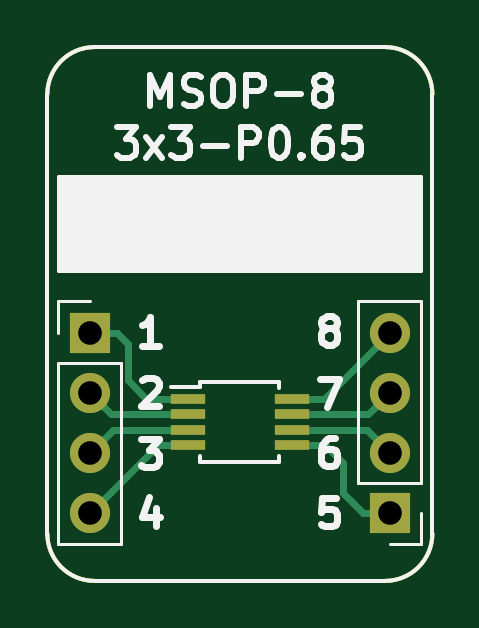
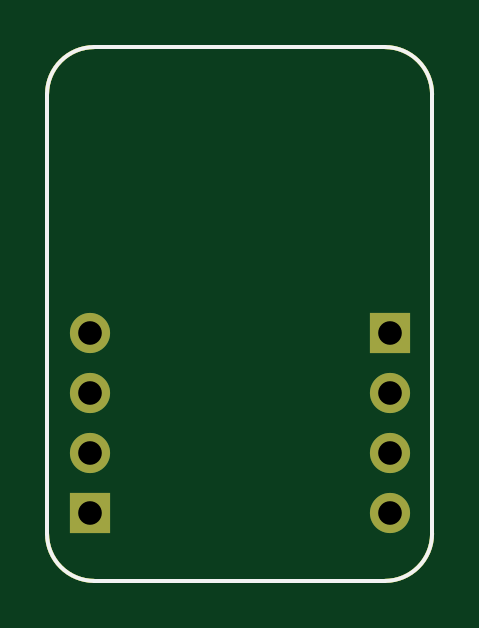
Circuit board: 11 layer files. Board 16.3 x 22.6 mm.
- bottom_copper: BRK-MSOP-8-3x3-P0.65-B_Cu.gbr (1476 bytes)
- bottom_mask: BRK-MSOP-8-3x3-P0.65-B_Mask.gbr (1377 bytes)
- paste: BRK-MSOP-8-3x3-P0.65-B_Paste.gbr (1104 bytes)
- bottom_silk: BRK-MSOP-8-3x3-P0.65-B_SilkS.gbr (1105 bytes)
- outline: BRK-MSOP-8-3x3-P0.65-Edge_Cuts.gbr (1071 bytes)
- top_copper: BRK-MSOP-8-3x3-P0.65-F_Cu.gbr (2974 bytes)
- top_mask: BRK-MSOP-8-3x3-P0.65-F_Mask.gbr (1602 bytes)
- paste: BRK-MSOP-8-3x3-P0.65-F_Paste.gbr (1329 bytes)
- top_silk: BRK-MSOP-8-3x3-P0.65-F_SilkS.gbr (9761 bytes)
- drill: BRK-MSOP-8-3x3-P0.65-NPTH.drl (318 bytes)
- drill: BRK-MSOP-8-3x3-P0.65-PTH.drl (455 bytes)

=== bottom_copper: BRK-MSOP-8-3x3-P0.65-B_Cu.gbr ===
G04 #@! TF.GenerationSoftware,KiCad,Pcbnew,5.1.6-c6e7f7d~86~ubuntu20.04.1*
G04 #@! TF.CreationDate,2020-05-17T01:14:02+03:00*
G04 #@! TF.ProjectId,BRK-MSOP-8-3x3-P0.65,42524b2d-4d53-44f5-902d-382d3378332d,v1.1*
G04 #@! TF.SameCoordinates,Original*
G04 #@! TF.FileFunction,Copper,L2,Bot*
G04 #@! TF.FilePolarity,Positive*
%FSLAX46Y46*%
G04 Gerber Fmt 4.6, Leading zero omitted, Abs format (unit mm)*
G04 Created by KiCad (PCBNEW 5.1.6-c6e7f7d~86~ubuntu20.04.1) date 2020-05-17 01:14:02*
%MOMM*%
%LPD*%
G01*
G04 APERTURE LIST*
G04 #@! TA.AperFunction,Profile*
%ADD10C,0.150000*%
G04 #@! TD*
G04 #@! TA.AperFunction,ComponentPad*
%ADD11O,1.700000X1.700000*%
G04 #@! TD*
G04 #@! TA.AperFunction,ComponentPad*
%ADD12R,1.700000X1.700000*%
G04 #@! TD*
G04 APERTURE END LIST*
D10*
X53000000Y-70600000D02*
G75*
G02*
X51000000Y-68600000I0J2000000D01*
G01*
X67300000Y-68600000D02*
G75*
G02*
X65300000Y-70600000I-2000000J0D01*
G01*
X65300000Y-48000000D02*
G75*
G02*
X67300000Y-50000000I0J-2000000D01*
G01*
X51000000Y-50000000D02*
G75*
G02*
X53000000Y-48000000I2000000J0D01*
G01*
X65300000Y-70600000D02*
X53000000Y-70600000D01*
X67300000Y-50000000D02*
X67300000Y-68600000D01*
X53000000Y-48000000D02*
X65300000Y-48000000D01*
X51000000Y-68600000D02*
X51000000Y-50000000D01*
D11*
X65500000Y-60100000D03*
X65500000Y-62640000D03*
X65500000Y-65180000D03*
D12*
X65500000Y-67720000D03*
D11*
X52800000Y-67720000D03*
X52800000Y-65180000D03*
X52800000Y-62640000D03*
D12*
X52800000Y-60100000D03*
M02*

=== bottom_mask: BRK-MSOP-8-3x3-P0.65-B_Mask.gbr ===
G04 #@! TF.GenerationSoftware,KiCad,Pcbnew,5.1.6-c6e7f7d~86~ubuntu20.04.1*
G04 #@! TF.CreationDate,2020-05-17T01:14:02+03:00*
G04 #@! TF.ProjectId,BRK-MSOP-8-3x3-P0.65,42524b2d-4d53-44f5-902d-382d3378332d,v1.1*
G04 #@! TF.SameCoordinates,Original*
G04 #@! TF.FileFunction,Soldermask,Bot*
G04 #@! TF.FilePolarity,Negative*
%FSLAX46Y46*%
G04 Gerber Fmt 4.6, Leading zero omitted, Abs format (unit mm)*
G04 Created by KiCad (PCBNEW 5.1.6-c6e7f7d~86~ubuntu20.04.1) date 2020-05-17 01:14:02*
%MOMM*%
%LPD*%
G01*
G04 APERTURE LIST*
G04 #@! TA.AperFunction,Profile*
%ADD10C,0.150000*%
G04 #@! TD*
%ADD11O,1.700000X1.700000*%
%ADD12R,1.700000X1.700000*%
G04 APERTURE END LIST*
D10*
X53000000Y-70600000D02*
G75*
G02*
X51000000Y-68600000I0J2000000D01*
G01*
X67300000Y-68600000D02*
G75*
G02*
X65300000Y-70600000I-2000000J0D01*
G01*
X65300000Y-48000000D02*
G75*
G02*
X67300000Y-50000000I0J-2000000D01*
G01*
X51000000Y-50000000D02*
G75*
G02*
X53000000Y-48000000I2000000J0D01*
G01*
X65300000Y-70600000D02*
X53000000Y-70600000D01*
X67300000Y-50000000D02*
X67300000Y-68600000D01*
X53000000Y-48000000D02*
X65300000Y-48000000D01*
X51000000Y-68600000D02*
X51000000Y-50000000D01*
D11*
X65500000Y-60100000D03*
X65500000Y-62640000D03*
X65500000Y-65180000D03*
D12*
X65500000Y-67720000D03*
D11*
X52800000Y-67720000D03*
X52800000Y-65180000D03*
X52800000Y-62640000D03*
D12*
X52800000Y-60100000D03*
M02*

=== paste: BRK-MSOP-8-3x3-P0.65-B_Paste.gbr ===
G04 #@! TF.GenerationSoftware,KiCad,Pcbnew,5.1.6-c6e7f7d~86~ubuntu20.04.1*
G04 #@! TF.CreationDate,2020-05-17T01:14:02+03:00*
G04 #@! TF.ProjectId,BRK-MSOP-8-3x3-P0.65,42524b2d-4d53-44f5-902d-382d3378332d,v1.1*
G04 #@! TF.SameCoordinates,Original*
G04 #@! TF.FileFunction,Paste,Bot*
G04 #@! TF.FilePolarity,Positive*
%FSLAX46Y46*%
G04 Gerber Fmt 4.6, Leading zero omitted, Abs format (unit mm)*
G04 Created by KiCad (PCBNEW 5.1.6-c6e7f7d~86~ubuntu20.04.1) date 2020-05-17 01:14:02*
%MOMM*%
%LPD*%
G01*
G04 APERTURE LIST*
G04 #@! TA.AperFunction,Profile*
%ADD10C,0.150000*%
G04 #@! TD*
G04 APERTURE END LIST*
D10*
X53000000Y-70600000D02*
G75*
G02*
X51000000Y-68600000I0J2000000D01*
G01*
X67300000Y-68600000D02*
G75*
G02*
X65300000Y-70600000I-2000000J0D01*
G01*
X65300000Y-48000000D02*
G75*
G02*
X67300000Y-50000000I0J-2000000D01*
G01*
X51000000Y-50000000D02*
G75*
G02*
X53000000Y-48000000I2000000J0D01*
G01*
X65300000Y-70600000D02*
X53000000Y-70600000D01*
X67300000Y-50000000D02*
X67300000Y-68600000D01*
X53000000Y-48000000D02*
X65300000Y-48000000D01*
X51000000Y-68600000D02*
X51000000Y-50000000D01*
M02*

=== bottom_silk: BRK-MSOP-8-3x3-P0.65-B_SilkS.gbr ===
G04 #@! TF.GenerationSoftware,KiCad,Pcbnew,5.1.6-c6e7f7d~86~ubuntu20.04.1*
G04 #@! TF.CreationDate,2020-05-17T01:14:02+03:00*
G04 #@! TF.ProjectId,BRK-MSOP-8-3x3-P0.65,42524b2d-4d53-44f5-902d-382d3378332d,v1.1*
G04 #@! TF.SameCoordinates,Original*
G04 #@! TF.FileFunction,Legend,Bot*
G04 #@! TF.FilePolarity,Positive*
%FSLAX46Y46*%
G04 Gerber Fmt 4.6, Leading zero omitted, Abs format (unit mm)*
G04 Created by KiCad (PCBNEW 5.1.6-c6e7f7d~86~ubuntu20.04.1) date 2020-05-17 01:14:02*
%MOMM*%
%LPD*%
G01*
G04 APERTURE LIST*
G04 #@! TA.AperFunction,Profile*
%ADD10C,0.150000*%
G04 #@! TD*
G04 APERTURE END LIST*
D10*
X53000000Y-70600000D02*
G75*
G02*
X51000000Y-68600000I0J2000000D01*
G01*
X67300000Y-68600000D02*
G75*
G02*
X65300000Y-70600000I-2000000J0D01*
G01*
X65300000Y-48000000D02*
G75*
G02*
X67300000Y-50000000I0J-2000000D01*
G01*
X51000000Y-50000000D02*
G75*
G02*
X53000000Y-48000000I2000000J0D01*
G01*
X65300000Y-70600000D02*
X53000000Y-70600000D01*
X67300000Y-50000000D02*
X67300000Y-68600000D01*
X53000000Y-48000000D02*
X65300000Y-48000000D01*
X51000000Y-68600000D02*
X51000000Y-50000000D01*
M02*

=== outline: BRK-MSOP-8-3x3-P0.65-Edge_Cuts.gbr ===
G04 #@! TF.GenerationSoftware,KiCad,Pcbnew,5.1.6-c6e7f7d~86~ubuntu20.04.1*
G04 #@! TF.CreationDate,2020-05-17T01:14:02+03:00*
G04 #@! TF.ProjectId,BRK-MSOP-8-3x3-P0.65,42524b2d-4d53-44f5-902d-382d3378332d,v1.1*
G04 #@! TF.SameCoordinates,Original*
G04 #@! TF.FileFunction,Profile,NP*
%FSLAX46Y46*%
G04 Gerber Fmt 4.6, Leading zero omitted, Abs format (unit mm)*
G04 Created by KiCad (PCBNEW 5.1.6-c6e7f7d~86~ubuntu20.04.1) date 2020-05-17 01:14:02*
%MOMM*%
%LPD*%
G01*
G04 APERTURE LIST*
G04 #@! TA.AperFunction,Profile*
%ADD10C,0.150000*%
G04 #@! TD*
G04 APERTURE END LIST*
D10*
X53000000Y-70600000D02*
G75*
G02*
X51000000Y-68600000I0J2000000D01*
G01*
X67300000Y-68600000D02*
G75*
G02*
X65300000Y-70600000I-2000000J0D01*
G01*
X65300000Y-48000000D02*
G75*
G02*
X67300000Y-50000000I0J-2000000D01*
G01*
X51000000Y-50000000D02*
G75*
G02*
X53000000Y-48000000I2000000J0D01*
G01*
X65300000Y-70600000D02*
X53000000Y-70600000D01*
X67300000Y-50000000D02*
X67300000Y-68600000D01*
X53000000Y-48000000D02*
X65300000Y-48000000D01*
X51000000Y-68600000D02*
X51000000Y-50000000D01*
M02*

=== top_copper: BRK-MSOP-8-3x3-P0.65-F_Cu.gbr ===
G04 #@! TF.GenerationSoftware,KiCad,Pcbnew,5.1.6-c6e7f7d~86~ubuntu20.04.1*
G04 #@! TF.CreationDate,2020-05-17T01:14:02+03:00*
G04 #@! TF.ProjectId,BRK-MSOP-8-3x3-P0.65,42524b2d-4d53-44f5-902d-382d3378332d,v1.1*
G04 #@! TF.SameCoordinates,Original*
G04 #@! TF.FileFunction,Copper,L1,Top*
G04 #@! TF.FilePolarity,Positive*
%FSLAX46Y46*%
G04 Gerber Fmt 4.6, Leading zero omitted, Abs format (unit mm)*
G04 Created by KiCad (PCBNEW 5.1.6-c6e7f7d~86~ubuntu20.04.1) date 2020-05-17 01:14:02*
%MOMM*%
%LPD*%
G01*
G04 APERTURE LIST*
G04 #@! TA.AperFunction,Profile*
%ADD10C,0.150000*%
G04 #@! TD*
G04 #@! TA.AperFunction,SMDPad,CuDef*
%ADD11R,1.450000X0.450000*%
G04 #@! TD*
G04 #@! TA.AperFunction,ComponentPad*
%ADD12O,1.700000X1.700000*%
G04 #@! TD*
G04 #@! TA.AperFunction,ComponentPad*
%ADD13R,1.700000X1.700000*%
G04 #@! TD*
G04 #@! TA.AperFunction,Conductor*
%ADD14C,0.300000*%
G04 #@! TD*
G04 APERTURE END LIST*
D10*
X53000000Y-70600000D02*
G75*
G02*
X51000000Y-68600000I0J2000000D01*
G01*
X67300000Y-68600000D02*
G75*
G02*
X65300000Y-70600000I-2000000J0D01*
G01*
X65300000Y-48000000D02*
G75*
G02*
X67300000Y-50000000I0J-2000000D01*
G01*
X51000000Y-50000000D02*
G75*
G02*
X53000000Y-48000000I2000000J0D01*
G01*
X65300000Y-70600000D02*
X53000000Y-70600000D01*
X67300000Y-50000000D02*
X67300000Y-68600000D01*
X53000000Y-48000000D02*
X65300000Y-48000000D01*
X51000000Y-68600000D02*
X51000000Y-50000000D01*
D11*
X61350000Y-62895000D03*
X61350000Y-63545000D03*
X61350000Y-64195000D03*
X61350000Y-64845000D03*
X56950000Y-64845000D03*
X56950000Y-64195000D03*
X56950000Y-63545000D03*
X56950000Y-62895000D03*
D12*
X65500000Y-60100000D03*
X65500000Y-62640000D03*
X65500000Y-65180000D03*
D13*
X65500000Y-67720000D03*
D12*
X52800000Y-67720000D03*
X52800000Y-65180000D03*
X52800000Y-62640000D03*
D13*
X52800000Y-60100000D03*
D14*
X53950000Y-60100000D02*
X54400000Y-60550000D01*
X52800000Y-60100000D02*
X53950000Y-60100000D01*
X54400000Y-60550000D02*
X54400000Y-62100000D01*
X55195000Y-62895000D02*
X56950000Y-62895000D01*
X54400000Y-62100000D02*
X55195000Y-62895000D01*
X52840000Y-62600000D02*
X52800000Y-62640000D01*
X53705000Y-63545000D02*
X56950000Y-63545000D01*
X52800000Y-62640000D02*
X53705000Y-63545000D01*
X53785000Y-64195000D02*
X56950000Y-64195000D01*
X52800000Y-65180000D02*
X53785000Y-64195000D01*
X62745000Y-64845000D02*
X61350000Y-64845000D01*
X63500000Y-65600000D02*
X62745000Y-64845000D01*
X63500000Y-66870000D02*
X63500000Y-65600000D01*
X65500000Y-67720000D02*
X64350000Y-67720000D01*
X64350000Y-67720000D02*
X63500000Y-66870000D01*
X65500000Y-65180000D02*
X64515000Y-64195000D01*
X64515000Y-64195000D02*
X61561410Y-64195000D01*
X65460000Y-62600000D02*
X65500000Y-62640000D01*
X64595000Y-63545000D02*
X61350000Y-63545000D01*
X65500000Y-62640000D02*
X64595000Y-63545000D01*
X55675000Y-64845000D02*
X56950000Y-64845000D01*
X52800000Y-67720000D02*
X55675000Y-64845000D01*
X62705000Y-62895000D02*
X61350000Y-62895000D01*
X65500000Y-60100000D02*
X62705000Y-62895000D01*
M02*

=== top_mask: BRK-MSOP-8-3x3-P0.65-F_Mask.gbr ===
G04 #@! TF.GenerationSoftware,KiCad,Pcbnew,5.1.6-c6e7f7d~86~ubuntu20.04.1*
G04 #@! TF.CreationDate,2020-05-17T01:14:02+03:00*
G04 #@! TF.ProjectId,BRK-MSOP-8-3x3-P0.65,42524b2d-4d53-44f5-902d-382d3378332d,v1.1*
G04 #@! TF.SameCoordinates,Original*
G04 #@! TF.FileFunction,Soldermask,Top*
G04 #@! TF.FilePolarity,Negative*
%FSLAX46Y46*%
G04 Gerber Fmt 4.6, Leading zero omitted, Abs format (unit mm)*
G04 Created by KiCad (PCBNEW 5.1.6-c6e7f7d~86~ubuntu20.04.1) date 2020-05-17 01:14:02*
%MOMM*%
%LPD*%
G01*
G04 APERTURE LIST*
G04 #@! TA.AperFunction,Profile*
%ADD10C,0.150000*%
G04 #@! TD*
%ADD11R,1.450000X0.450000*%
%ADD12O,1.700000X1.700000*%
%ADD13R,1.700000X1.700000*%
G04 APERTURE END LIST*
D10*
X53000000Y-70600000D02*
G75*
G02*
X51000000Y-68600000I0J2000000D01*
G01*
X67300000Y-68600000D02*
G75*
G02*
X65300000Y-70600000I-2000000J0D01*
G01*
X65300000Y-48000000D02*
G75*
G02*
X67300000Y-50000000I0J-2000000D01*
G01*
X51000000Y-50000000D02*
G75*
G02*
X53000000Y-48000000I2000000J0D01*
G01*
X65300000Y-70600000D02*
X53000000Y-70600000D01*
X67300000Y-50000000D02*
X67300000Y-68600000D01*
X53000000Y-48000000D02*
X65300000Y-48000000D01*
X51000000Y-68600000D02*
X51000000Y-50000000D01*
D11*
X61350000Y-62895000D03*
X61350000Y-63545000D03*
X61350000Y-64195000D03*
X61350000Y-64845000D03*
X56950000Y-64845000D03*
X56950000Y-64195000D03*
X56950000Y-63545000D03*
X56950000Y-62895000D03*
D12*
X65500000Y-60100000D03*
X65500000Y-62640000D03*
X65500000Y-65180000D03*
D13*
X65500000Y-67720000D03*
D12*
X52800000Y-67720000D03*
X52800000Y-65180000D03*
X52800000Y-62640000D03*
D13*
X52800000Y-60100000D03*
M02*

=== paste: BRK-MSOP-8-3x3-P0.65-F_Paste.gbr ===
G04 #@! TF.GenerationSoftware,KiCad,Pcbnew,5.1.6-c6e7f7d~86~ubuntu20.04.1*
G04 #@! TF.CreationDate,2020-05-17T01:14:02+03:00*
G04 #@! TF.ProjectId,BRK-MSOP-8-3x3-P0.65,42524b2d-4d53-44f5-902d-382d3378332d,v1.1*
G04 #@! TF.SameCoordinates,Original*
G04 #@! TF.FileFunction,Paste,Top*
G04 #@! TF.FilePolarity,Positive*
%FSLAX46Y46*%
G04 Gerber Fmt 4.6, Leading zero omitted, Abs format (unit mm)*
G04 Created by KiCad (PCBNEW 5.1.6-c6e7f7d~86~ubuntu20.04.1) date 2020-05-17 01:14:02*
%MOMM*%
%LPD*%
G01*
G04 APERTURE LIST*
G04 #@! TA.AperFunction,Profile*
%ADD10C,0.150000*%
G04 #@! TD*
%ADD11R,1.450000X0.450000*%
G04 APERTURE END LIST*
D10*
X53000000Y-70600000D02*
G75*
G02*
X51000000Y-68600000I0J2000000D01*
G01*
X67300000Y-68600000D02*
G75*
G02*
X65300000Y-70600000I-2000000J0D01*
G01*
X65300000Y-48000000D02*
G75*
G02*
X67300000Y-50000000I0J-2000000D01*
G01*
X51000000Y-50000000D02*
G75*
G02*
X53000000Y-48000000I2000000J0D01*
G01*
X65300000Y-70600000D02*
X53000000Y-70600000D01*
X67300000Y-50000000D02*
X67300000Y-68600000D01*
X53000000Y-48000000D02*
X65300000Y-48000000D01*
X51000000Y-68600000D02*
X51000000Y-50000000D01*
D11*
X61350000Y-62895000D03*
X61350000Y-63545000D03*
X61350000Y-64195000D03*
X61350000Y-64845000D03*
X56950000Y-64845000D03*
X56950000Y-64195000D03*
X56950000Y-63545000D03*
X56950000Y-62895000D03*
M02*

=== top_silk: BRK-MSOP-8-3x3-P0.65-F_SilkS.gbr (9761 bytes, source omitted) ===
=== drill: BRK-MSOP-8-3x3-P0.65-NPTH.drl ===
M48
; DRILL file {KiCad 5.1.6-c6e7f7d~86~ubuntu20.04.1} date Sun May 17 01:14:03 2020
; FORMAT={-:-/ absolute / inch / decimal}
; #@! TF.CreationDate,2020-05-17T01:14:03+03:00
; #@! TF.GenerationSoftware,Kicad,Pcbnew,5.1.6-c6e7f7d~86~ubuntu20.04.1
; #@! TF.FileFunction,NonPlated,1,2,NPTH
FMAT,2
INCH
%
G90
G05
T0
M30

=== drill: BRK-MSOP-8-3x3-P0.65-PTH.drl ===
M48
; DRILL file {KiCad 5.1.6-c6e7f7d~86~ubuntu20.04.1} date Sun May 17 01:14:03 2020
; FORMAT={-:-/ absolute / inch / decimal}
; #@! TF.CreationDate,2020-05-17T01:14:03+03:00
; #@! TF.GenerationSoftware,Kicad,Pcbnew,5.1.6-c6e7f7d~86~ubuntu20.04.1
; #@! TF.FileFunction,Plated,1,2,PTH
FMAT,2
INCH
T1C0.0394
%
G90
G05
T1
X2.0787Y-2.3661
X2.0787Y-2.4661
X2.0787Y-2.5661
X2.0787Y-2.6661
X2.5787Y-2.3661
X2.5787Y-2.4661
X2.5787Y-2.5661
X2.5787Y-2.6661
T0
M30
